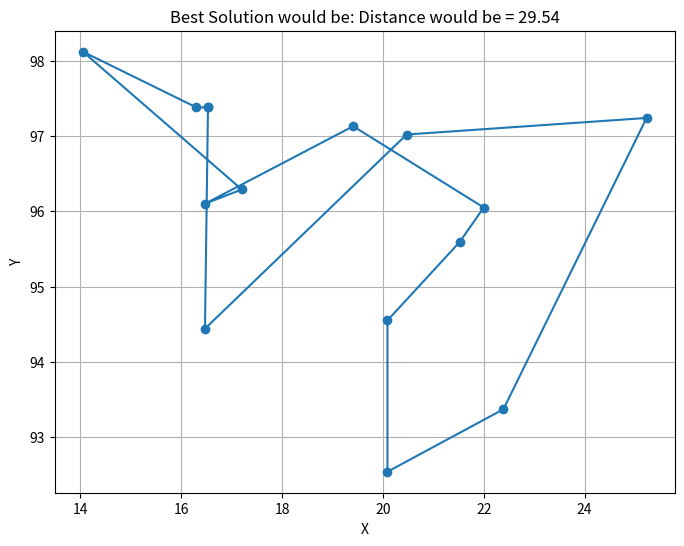

The matplotlib source for this figure:
# -*- coding: utf-8 -*-
"""Untitled6.ipynb

Automatically generated by Colaboratory.

Original file is located at
    https://colab.research.google.com/<link-removed>
"""

import random
import math
import matplotlib.pyplot as plt

Burma = {
    1: (16.47, 96.10),
    2: (16.47, 94.44),
    3: (20.09, 92.54),
    4: (22.39, 93.37),
    5: (25.23, 97.24),
    6: (22.00, 96.05),
    7: (20.47, 97.02),
    8: (17.20, 96.29),
    9: (16.30, 97.38),
    10: (14.05, 98.12),
    11: (16.53, 97.38),
    12: (21.52, 95.59),
    13: (19.41, 97.13),
    14: (20.09, 94.55)
}

def Populationrand():
  lst = list(Burma.keys())
  random.shuffle(lst)
  return lst
size = 100
population = [ Populationrand() for i in range(size)]

def Dis(c1,c2):
  x1,y1 = Burma[c1]
  x2,y2 = Burma[c2]
  distan = math.sqrt((x2 - x1)**2 + (y2 - y1)**2)
  return distan
def Fitness(gen):
  return sum(Dis(gen[i], gen[i+1]) for i in range(len(gen)-2)) + Dis(gen[-1], gen[0])




def roulette(population,fitList):
  totalFit = sum(fitList)
  chance = [fitness / totalFit for fitness in fitList]
  select = random.choices(population,weights=chance,k=2)
  return select[0],select[1]


def offspring(p1,p2):
  s = random.randint(0,len(p1)-1)
  sp1 = p1[:s] + p2[s:]
  sp2 = p2[:s] + p1[s:]
  return checker(sp1),checker(sp2)
def checker(sp):
  for i in range(len(sp)):
    while sp.count(sp[i]) > 1 :
      sp[i] = random.randint(1,14)
  return sp


numGens = 100
bestSol = None
bestDis = float('inf')
genPassed = 0
for i in range(numGens):
  fitList = []
  fitList = [Fitness(gen) for gen in population]
  sortPop = [x for _ , x in sorted(zip(fitList,population))]
  newPop = sortPop[:10]

  while len(newPop) < size :
    p1,p2 = roulette(sortPop,fitList)
    c1,c2 = offspring(p1,p2)
    newPop.append(c1)
    newPop.append(c2)

  population = newPop
  if min(fitList) < bestDis :
    genPassed = i
    bestDis = min(fitList)
    bestSol = population[fitList.index(min(fitList))]


print(f"Generation {genPassed}: Best Distance is = {bestDis}")
print(f"Best Solution is : {bestSol}")
plt.figure(figsize=(8, 6))
x_vals = [Burma[city][0] for city in bestSol] + [Burma[bestSol[0]][0]]
y_vals = [Burma[city][1] for city in bestSol] + [Burma[bestSol[0]][1]]
plt.plot(x_vals, y_vals, marker='o')
plt.title(f'Best Solution would be: Distance would be = {bestDis:.2f}')
plt.xlabel('X')
plt.ylabel('Y')
plt.grid(True)
plt.show()